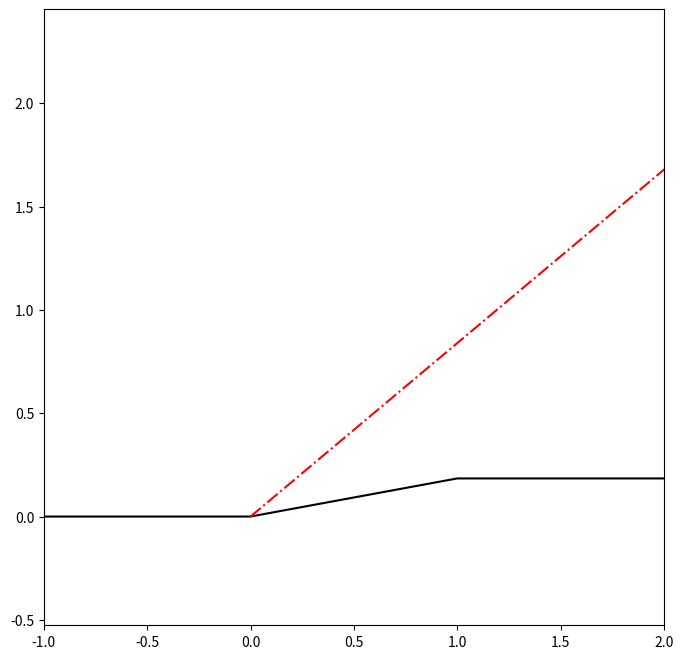

Recreate this plot in Python.
import numpy as np
import matplotlib.pyplot as plt
pi = np.pi

def calc_beta(Ma1, sigma, gamma):
    tan_beta=2.*(Ma1*Ma1* np.sin(sigma)*np.sin(sigma) - 1.) / (np.tan(sigma) *(Ma1*Ma1 * (gamma + np.cos(2*sigma)) + 2))
    beta = np.arctan(tan_beta)
    return beta

def calc_Ma2(Ma1, sigma, beta, gamma):
    Ma2 = 1 / np.sin(sigma - beta) * np.sqrt(
            (2+(gamma-1)*Ma1*Ma1*np.sin(sigma)**2) /
            (2*gamma*Ma1*Ma1*np.sin(sigma)**2 - (gamma - 1)))
    return Ma2

# def sigma(Ma1, beta, weakOrStrong, gamma):
#     # finding root iterative ...
#     sigma =...
#     return sigma

def calc_p02dp01(Ma1n,gamma):
    p02d01 = (1+2*gamma/(gamma+1)*(Ma1n*Ma1n-1))**(-1/(gamma-1))*(
            (gamma+1)*Ma1n*Ma1n / ((gamma-1)*Ma1n*Ma1n+2))**(gamma/(gamma-1))
    return p02d01


# INPUT
Ma1 = 2.0
gamma = 1.4
sigma = 40*pi/180 # shock-Angle
# beta=10.6229096 # turn-angle 
# Ma2=1.61731882

# ----------------Calculation--------------------------------
# shock
beta = calc_beta(Ma1, sigma, gamma)
Ma2 = calc_Ma2(Ma1, sigma, beta, gamma)
Ma1n = Ma1*np.sin(sigma)
Ma2n = Ma2*np.sin(sigma-beta)
p02dp01 = calc_p02dp01(Ma1n, gamma)

print("beta = ", beta*180/pi)
print("Ma2 = ", Ma2)
print("Ma1n = ", Ma1n)
print("Ma2n = ", Ma2n)
print("p02/p01 = ", p02dp01)


# ----------------- PLOTTING ----------------------------------

# Figure 1
fix, ax = plt.subplots(figsize=(8,8))

# geometry
height=np.sin(beta)
pts_x=[-1, 0, 1, 2]
pts_y=[0, 0, height, height]
ax.plot(pts_x, pts_y, label='wall', color='black')

# Shock
ax.plot([0,np.cos(sigma)*3], [0, np.sin(sigma)*3], 'r-.', label='shock')


# V = np.array([[1,1], [-2,2], [4,-7]])
# origin = np.array([[0, 0, 0],[0, 0, 0]]) # origin point
# 
# plt.quiver(*origin, V[:,0], V[:,1], color=['r','b','g'], scale=21)
ax.axis('equal')
ax.set_xlim(-1,2)
# ax.set_ylim(-0.1,2)
plt.show()
